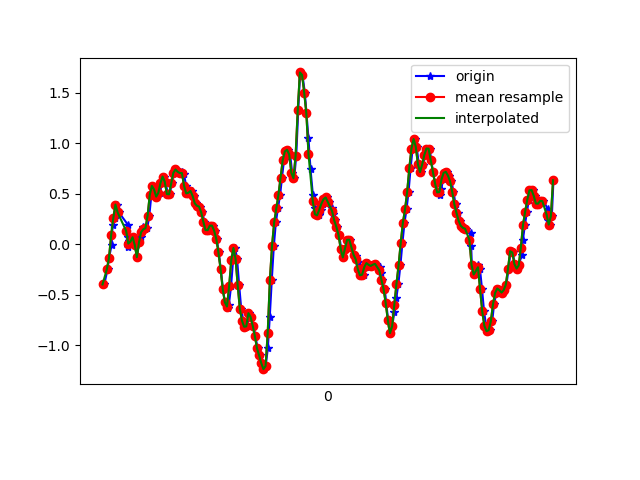

Values plotted in this chart, from the file beside it:
1617835682196, 531325818121614, -0.39759237, -0.06528477, 0.3617291
1617835682227, 531325837141950, -0.2473, 0.2536, 0.3923
1617835682240, 531325856162302, -0.1361, -0.2962, 0.3935
1617835682264, 531325875207454, -0.009082, 0.1571, 0.3422
1617835682274, 531325894227806, 0.1901, -0.1068, 0.3727
1617835682293, 531325913279838, 0.2573, 0.06788, 0.2787
1617835682312, 531325932303230, 0.3941, 0.3073, 0.2945
1617835682332, 531325951326606, 0.3171, -0.02252, 0.2921
1617835682417, 531325970374798, 0.1925, 0.1021, 0.2066
1617835682418, 531325989398190, 0.074, -0.1447, 0.1809
1617835682420, 531326008421582, -0.02252, -0.1728, 0.06118
1617835682421, 531326027451278, 0.01169, 0.151, -0.009677
1617835682429, 531326046475086, 0.03246, -0.1337, -0.03655
1617835682445, 531326065523694, 0.02635, -0.03841, -0.1661
1617835682464, 531326084547502, 0.07033, 0.2145, -0.1966
1617835682483, 531326103571278, -0.005417, -0.1911, -0.1917
1617835682502, 531326122587406, -0.1276, -0.0885, -0.2907
1617835682521, 531326141610798, 0.02146, 0.1265, -0.3237
1617835682540, 531326160658990, 0.07522, -0.1899, -0.4153
1617835682559, 531326179682414, 0.1668, -0.06162, -0.5375
1617835682578, 531326198705806, 0.1485, 0.0349, -0.6242
1617835682597, 531326217742126, 0.1595, -0.0323, -0.783
1617835682616, 531326236764974, 0.2841, 0.03978, -0.9638
1617835682635, 531326255787886, 0.4882, 0.1326, -1.161
1617835682654, 531326274835566, 0.5786, 0.1461, -1.355
1617835682673, 531326293858414, 0.5431, 0.08254, -1.516
1617835682692, 531326312881262, 0.4723, 0.02634, -1.688
1617835682718, 531326331894638, 0.5102, 0.04345, -1.889
1617835682730, 531326350941934, 0.6067, 0.09843, -2.033
1617835682750, 531326369964462, 0.6714, 0.1143, -2.124
1617835682768, 531326388986926, 0.6189, 0.1033, -2.186
1617835682788, 531326408009518, 0.4979, 0.1204, -2.197
1617835682807, 531326427061614, 0.4955, 0.1656, -2.177
1617835682825, 531326446084270, 0.603, 0.151, -2.138
1617835682845, 531326465106926, 0.7081, 0.08621, -2.143
1617835682863, 531326484129582, 0.7411, 0.05322, -2.171
1617835682883, 531326503177070, 0.7191, 0.04345, -2.178
1617835682902, 531326522196462, 0.7056, 0.04589, -2.143
1617835682921, 531326541219054, 0.7154, 0.05322, -2.087
1617835682939, 531326560266414, 0.6959, 0.04956, -2.024
1617835682959, 531326579289006, 0.5798, 0.052, -1.895
1617835682978, 531326598311534, 0.504, 0.07888, -1.751
1617835682997, 531326617358958, 0.5102, 0.14, -1.595
1617835683016, 531326636381998, 0.5285, 0.1473, -1.438
1617835683035, 531326655404590, 0.4784, 0.08499, -1.278
1617835683054, 531326674452014, 0.4051, 0.05322, -1.09
1617835683074, 531326693474606, 0.3819, 0.09843, -0.9125
1617835683092, 531326712497198, 0.3733, 0.162, -0.6914
1617835683111, 531326731538798, 0.3159, 0.1571, -0.4214
1617835683130, 531326750561262, 0.2218, 0.1168, -0.1257
1617835683149, 531326769583726, 0.1412, 0.1131, 0.1528
1617835683168, 531326788631022, 0.14, 0.1778, 0.4253
1617835683187, 531326807653486, 0.1852, 0.2487, 0.6989
1617835683206, 531326826688750, 0.1852, 0.2976, 1.024
1617835683225, 531326845710830, 0.1363, 0.3403, 1.395
1617835683244, 531326864733038, 0.05567, 0.3257, 1.758
1617835683263, 531326883755246, -0.07628, 0.3, 2.148
1617835683282, 531326902802286, -0.2424, 0.3159, 2.528
1617835683302, 531326921824366, -0.4379, 0.256, 2.771
1617835683321, 531326940842094, -0.5735, 0.1461, 2.86
1617835683352, 531326959889006, -0.6346, 0.09843, 2.909
... 160 more rows
